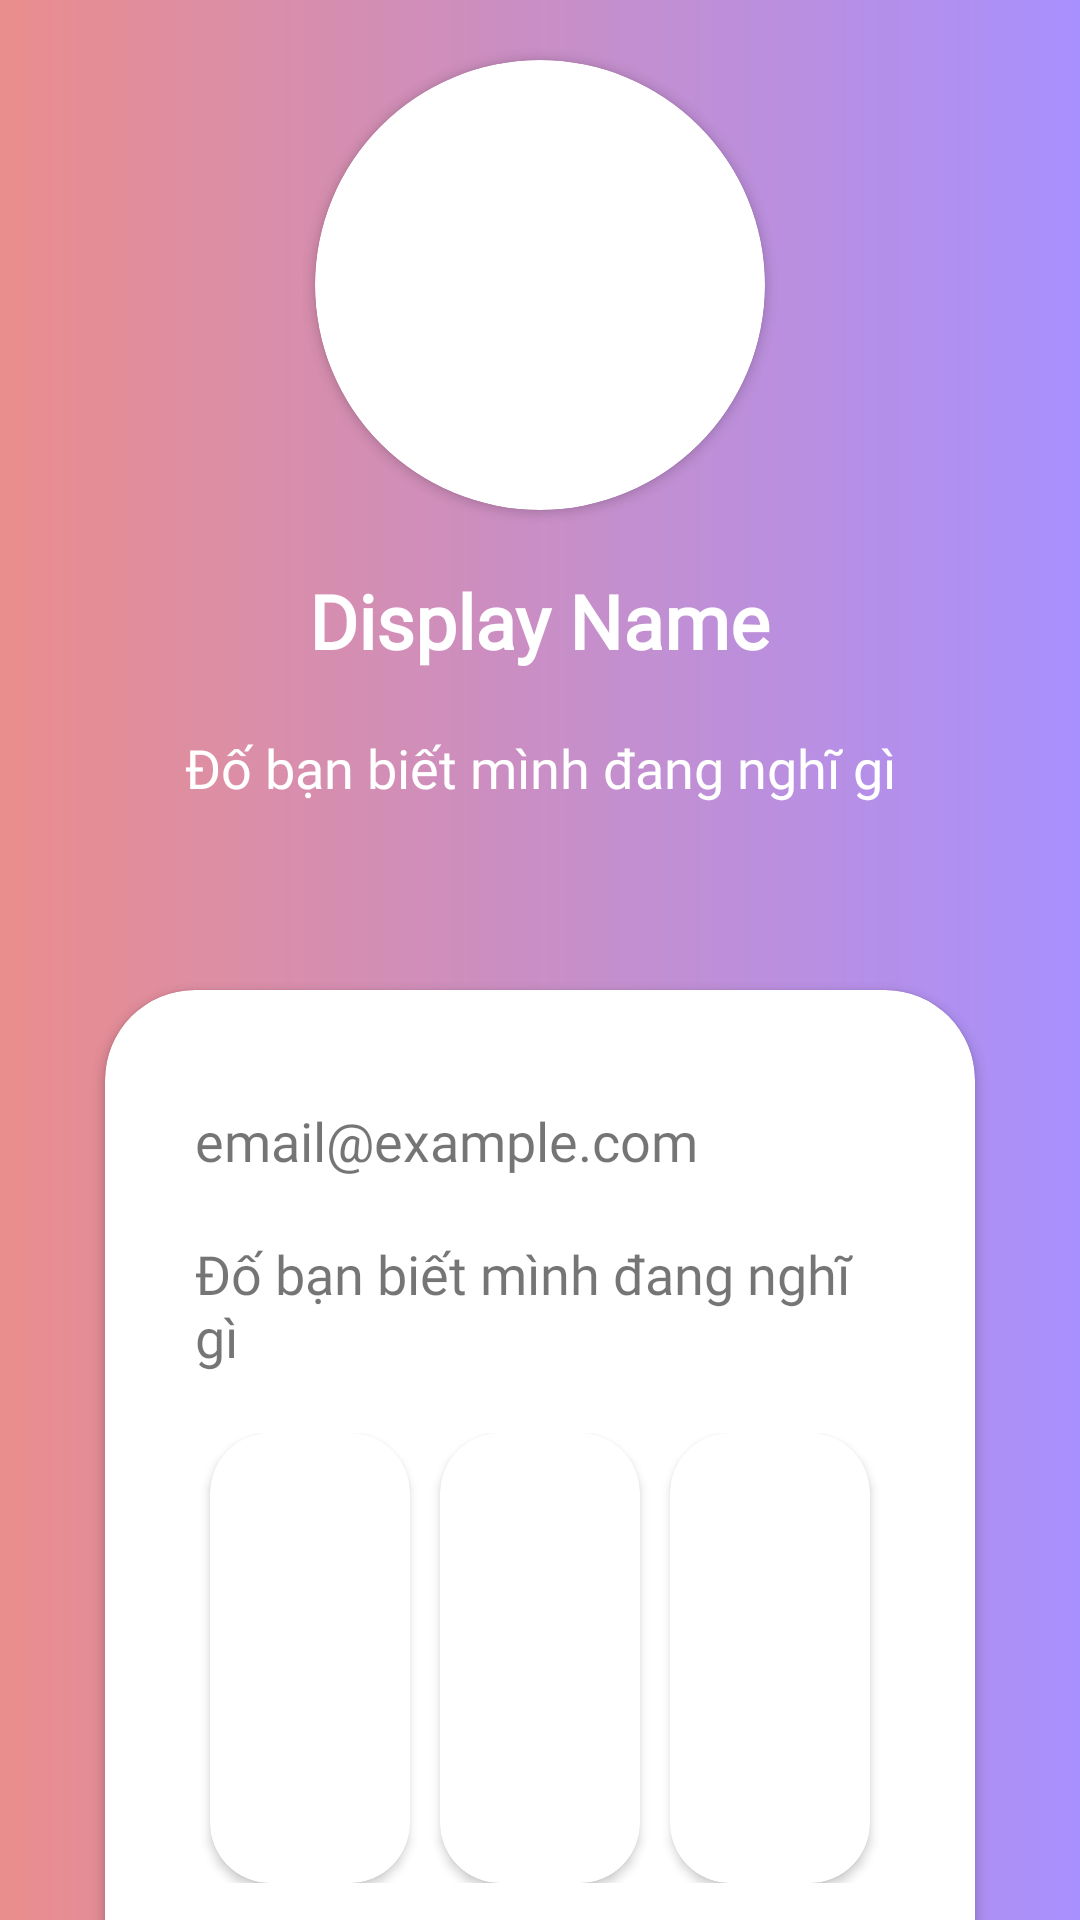

Reconstruct the res/layout file that produces this screen, plus the resources it refers to.
<!-- AndroidManifest.xml: application theme Theme.Dating -->
<!-- res/layout/fragment_profile.xml -->
<androidx.core.widget.NestedScrollView xmlns:android="http://schemas.android.com/apk/res/android"
    xmlns:app="http://schemas.android.com/apk/res-auto"
    android:layout_width="match_parent"
    android:layout_height="match_parent"
    android:fillViewport="true">

    <RelativeLayout
        android:layout_width="match_parent"
        android:layout_height="match_parent"
        android:orientation="vertical"
        android:background="@drawable/background">

        <LinearLayout
            android:layout_width="match_parent"
            android:layout_height="wrap_content"
            android:orientation="vertical">

            <ImageButton
                android:id="@+id/edit_button"
                android:layout_width="wrap_content"
                android:layout_height="wrap_content"
                android:layout_gravity="right"
                android:layout_marginStart="16dp"
                android:background="?android:attr/selectableItemBackgroundBorderless"
                android:padding="10dp"
                android:src="@drawable/ic_edit" />

            <androidx.cardview.widget.CardView
                android:layout_width="150dp"
                android:layout_height="150dp"
                android:layout_gravity="center"
                app:cardCornerRadius="100dp">

                <androidx.appcompat.widget.AppCompatImageView
                    android:id="@+id/profile_image_view"
                    android:layout_width="match_parent"
                    android:layout_height="match_parent"
                    android:contentDescription="@null"
                    android:scaleType="centerCrop"
                    android:src="@drawable/ic_launcher_foreground" />

            </androidx.cardview.widget.CardView>

            <TextView
                android:id="@+id/display_name_text_view"
                android:layout_width="wrap_content"
                android:layout_height="wrap_content"
                android:layout_gravity="center"
                android:layout_marginTop="20dp"
                android:fontFamily="@font/quicksand"
                android:text="Display Name"
                android:textColor="@color/white"
                android:textSize="25dp"
                android:textStyle="bold" />

            <TextView
                android:id="@+id/bio_text_view"
                android:layout_width="match_parent"
                android:layout_height="wrap_content"
                android:layout_marginStart="20dp"
                android:layout_marginTop="20dp"
                android:layout_marginEnd="20dp"
                android:fontFamily="@font/quicksand"
                android:text="Đố bạn biết mình đang nghĩ gì"
                android:textAlignment="center"
                android:textColor="@color/white"
                android:textSize="18dp" />

        </LinearLayout>

        <androidx.cardview.widget.CardView
            android:layout_width="match_parent"
            android:layout_height="400dp"
            android:layout_marginTop="330dp"
            android:layout_marginStart="35dp"
            android:layout_marginEnd="35dp"
            app:cardCornerRadius="30dp"
            android:elevation="10dp">

            <RelativeLayout
                android:layout_width="match_parent"
                android:layout_height="match_parent">

                <LinearLayout
                    android:layout_width="match_parent"
                    android:layout_height="wrap_content"
                    android:layout_marginStart="30dp"
                    android:layout_marginTop="30dp"
                    android:layout_marginEnd="30dp"
                    android:layout_marginBottom="30dp"
                    android:orientation="vertical">

                    <TextView
                        android:id="@+id/email_text_view"
                        android:layout_width="wrap_content"
                        android:layout_height="wrap_content"
                        android:layout_marginTop="8dp"
                        android:fontFamily="@font/quicksand"
                        android:text="email@example.com"
                        android:textSize="18dp" />

                    <TextView
                        android:id="@+id/birth_text_view"
                        android:layout_width="wrap_content"
                        android:layout_height="wrap_content"
                        android:layout_marginTop="20dp"
                        android:fontFamily="@font/quicksand"
                        android:text="Đố bạn biết mình đang nghĩ gì"
                        android:textSize="18dp" />

                    <LinearLayout
                        android:layout_width="match_parent"
                        android:layout_height="wrap_content"
                        android:layout_marginTop="20dp"
                        android:weightSum="3">

                        <androidx.cardview.widget.CardView
                            android:layout_width="0dp"
                            android:layout_height="150dp"
                            app:cardCornerRadius="20dp"
                            android:layout_weight="1"
                            android:layout_marginHorizontal="5dp"
                            app:cardBackgroundColor="#FFFFFF">

                            <ImageView
                                android:id="@+id/image1"
                                android:layout_width="match_parent"
                                android:layout_height="match_parent"
                                android:adjustViewBounds="true"
                                android:scaleType="centerCrop"
                                />
                        </androidx.cardview.widget.CardView>


                        <androidx.cardview.widget.CardView
                            android:layout_width="0dp"
                            android:layout_height="150dp"
                            android:layout_weight="1"
                            android:layout_marginHorizontal="5dp"
                            app:cardCornerRadius="20dp">
                            <ImageView
                                android:id="@+id/image2"
                                android:layout_width="match_parent"
                                android:layout_height="150dp"
                                android:adjustViewBounds="true"
                                android:scaleType="centerCrop"/>
                        </androidx.cardview.widget.CardView>

                        <androidx.cardview.widget.CardView
                            android:layout_width="0dp"
                            android:layout_height="150dp"
                            android:layout_weight="1"
                            android:layout_marginHorizontal="5dp"
                            app:cardCornerRadius="20dp">
                            <ImageView
                                android:id="@+id/image3"
                                android:layout_width="match_parent"
                                android:layout_height="150dp"
                                android:adjustViewBounds="true"
                                android:scaleType="centerCrop"/>
                        </androidx.cardview.widget.CardView>

                    </LinearLayout>

                </LinearLayout>

                <Button
                    android:id="@+id/btnLogout"
                    android:layout_width="wrap_content"
                    android:layout_height="wrap_content"
                    android:layout_alignParentBottom="true"
                    android:layout_centerInParent="true"
                    android:fontFamily="@font/quicksand"
                    android:text="Đăng Xuất"
                    android:textAllCaps="false"
                    app:cornerRadius="20dp"
                    android:backgroundTint="#F44336"
                    android:paddingVertical="12dp"
                    android:paddingHorizontal="20dp"
                    android:layout_marginBottom="10dp"
                    />
            </RelativeLayout>
        </androidx.cardview.widget.CardView>


    </RelativeLayout>


</androidx.core.widget.NestedScrollView>
<!-- resources referenced by this layout -->
<resources>
  <!-- drawable background (drawable) -->
  <?xml version="1.0" encoding="utf-8"?>
  <shape xmlns:android="http://schemas.android.com/apk/res/android">
      <gradient
          android:startColor="#EA8D8D"
          android:endColor="#A890FE"
          android:angle="0"/>
  </shape>
  <style name="Theme.Dating" parent="Theme.MaterialComponents.DayNight.DarkActionBar">
          
          <item name="colorPrimary">#B54CF5</item>
          <item name="colorPrimaryVariant">@color/purple_700</item>
          <item name="colorOnPrimary">@color/white</item>
          
          <item name="colorSecondary">@color/teal_200</item>
          <item name="colorSecondaryVariant">@color/teal_700</item>
          <item name="colorOnSecondary">@color/black</item>
          
          <item name="android:statusBarColor">?attr/colorPrimaryVariant</item>
          
      </style>
  <!-- not gathered from this repository: default colours our renderer supplied (Android Studio template values) -->
  <color name="purple_700">#FF3700B3</color>
  <color name="teal_200">#FF03DAC5</color>
  <color name="teal_700">#FF018786</color>
  <color name="black">#FF000000</color>
  <color name="white">#FFFFFFFF</color>
</resources>
